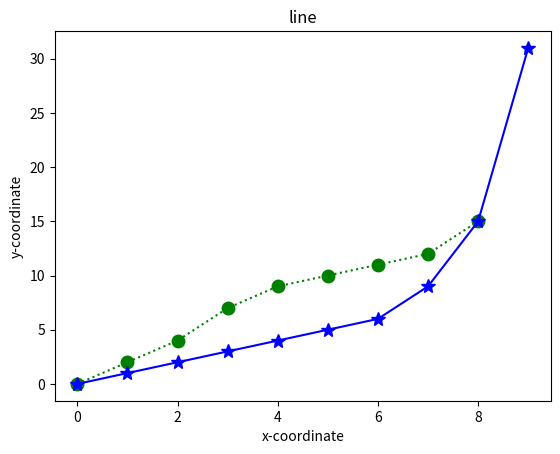

The matplotlib source for this figure:
import matplotlib.pyplot as t
import numpy as p

# x = p.array([0,2,4,7,9,10,11,12,15])
t.title('line')
t.xlabel('x-coordinate')
t.ylabel('y-coordinate')
y1 = p.array([0,2,4,7,9,10,11,12,15])
y2 = p.array([0,1,2,3,4,5,6,9,15,31])

t.plot(y1,'o:g',ms=9)
t.plot(y2,'*-b',ms=10)
t.show()